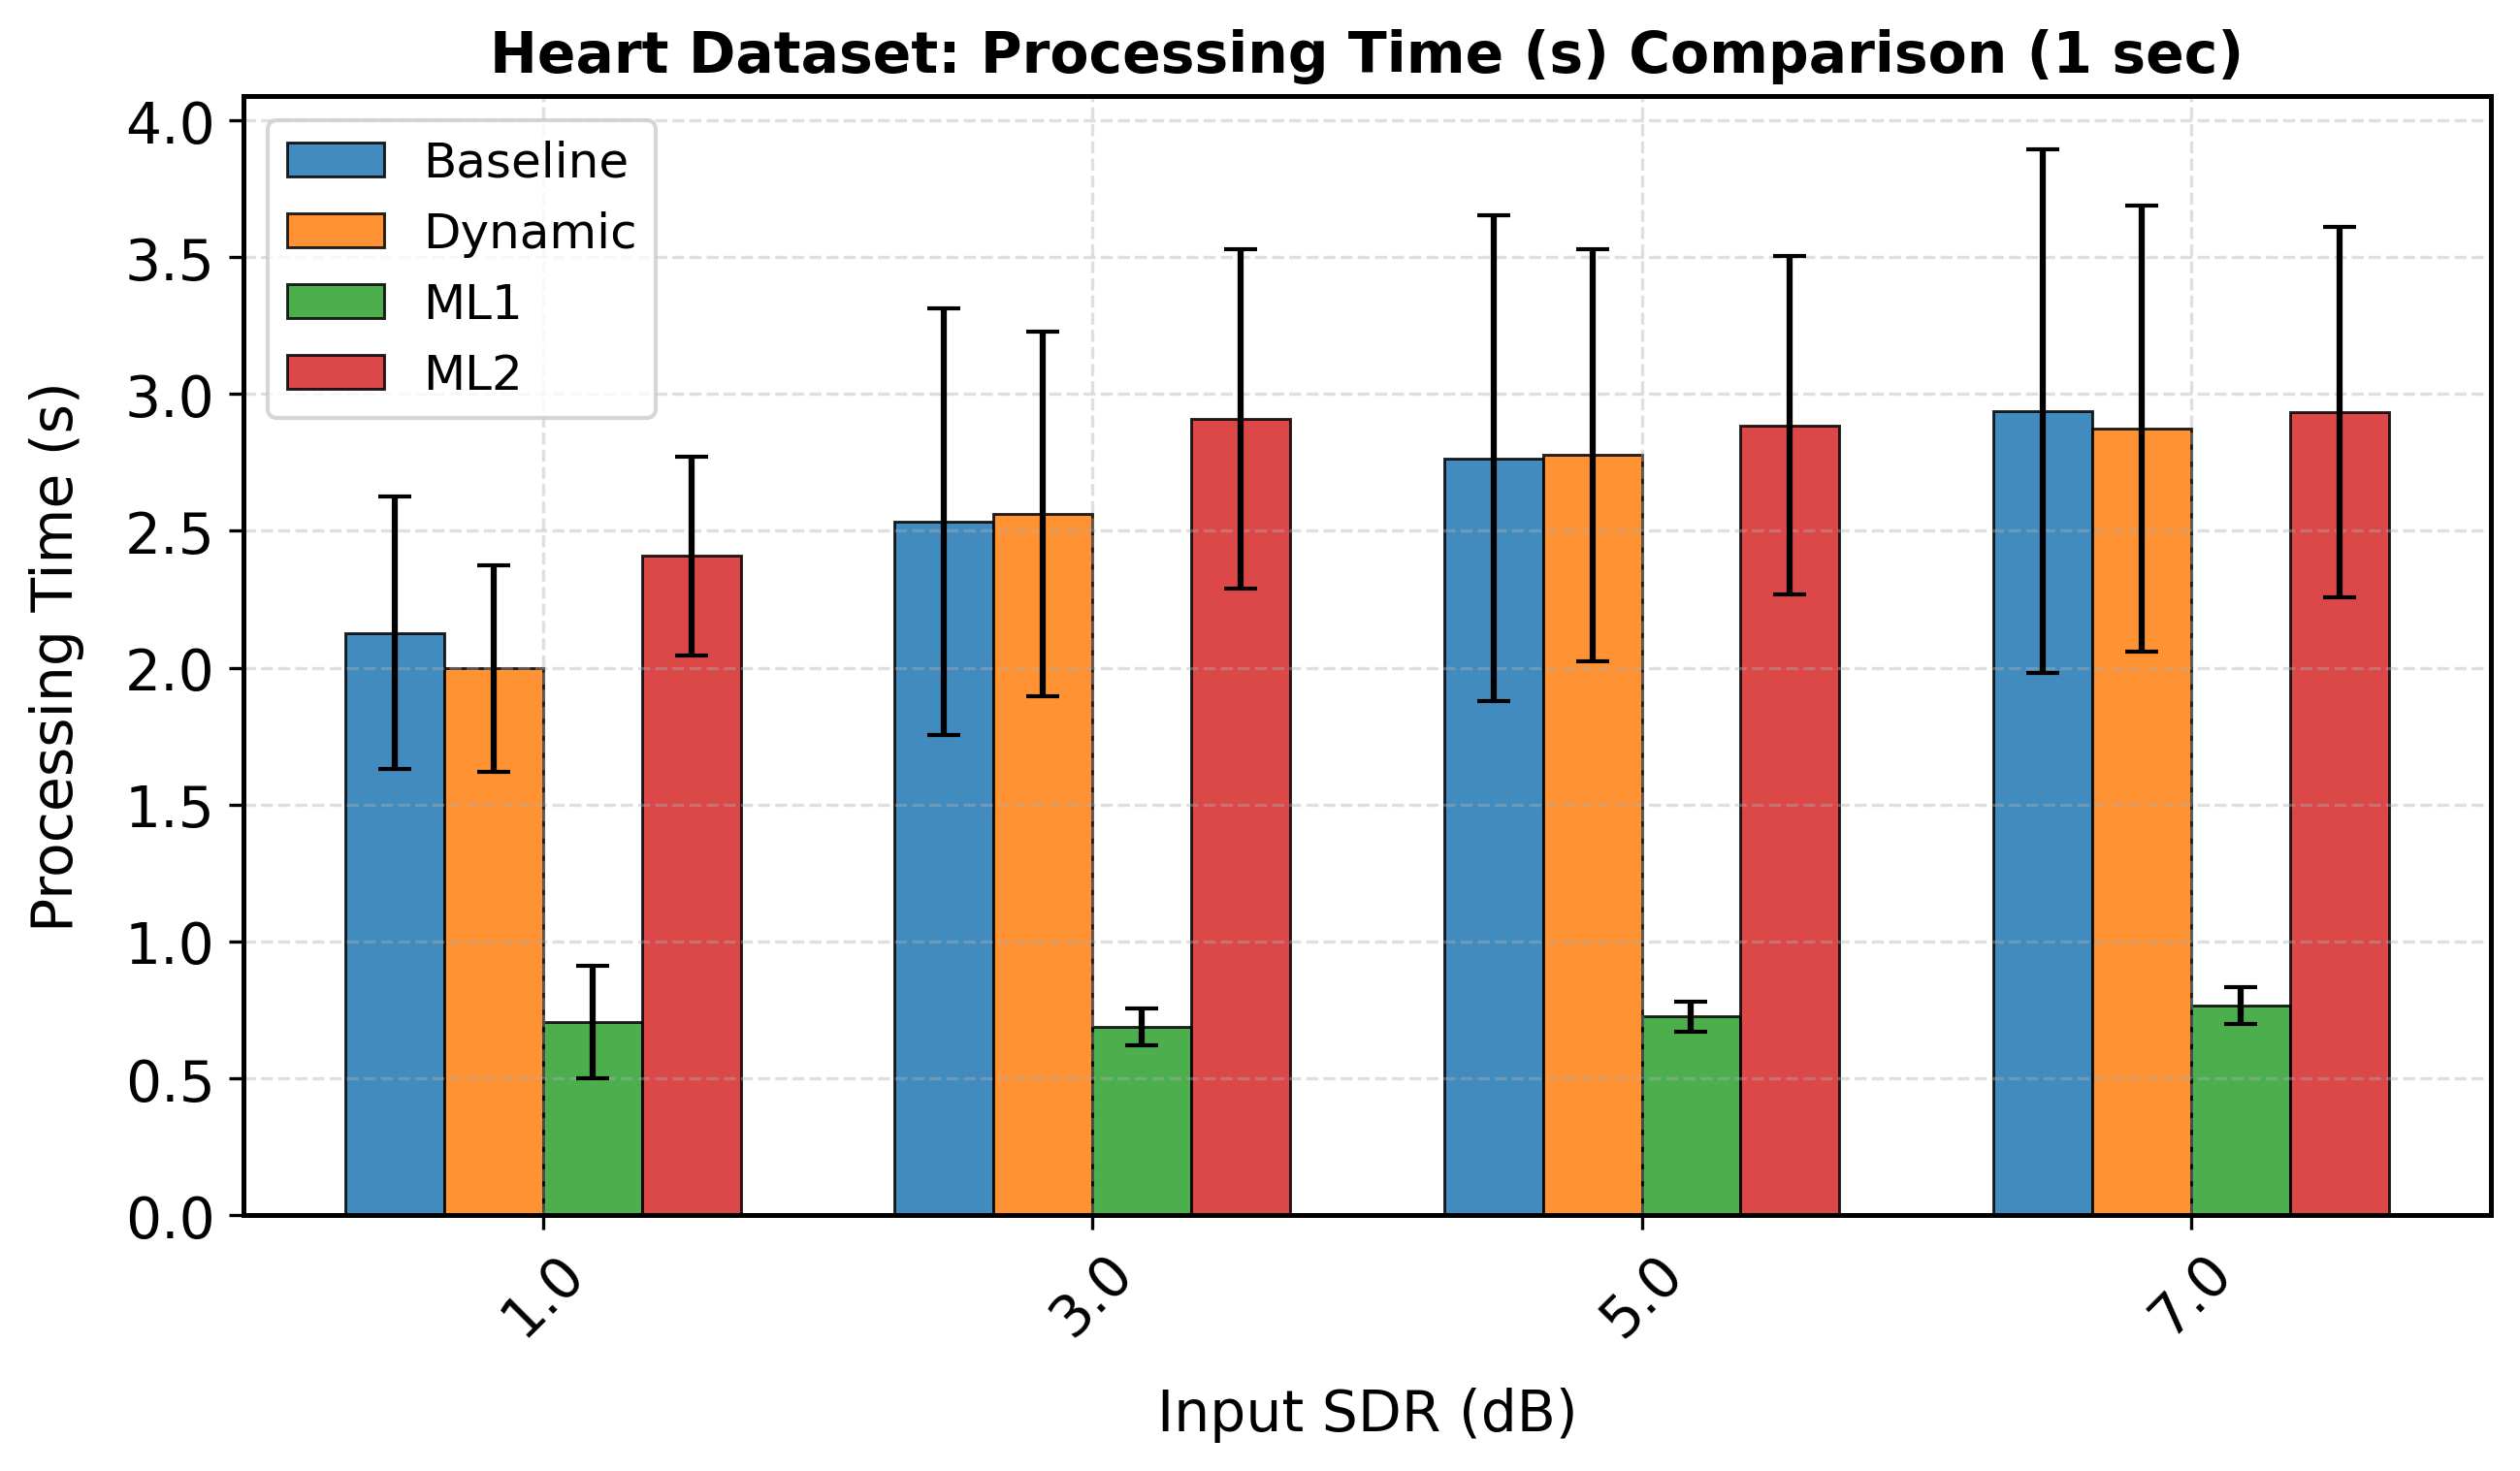

The file beside this chart, header and first rows:
sdr_orig_rounded, mean, std, Model, Duration, Metric
1.0, 2.127, 0.4972, Baseline, 1.0, processing_time
3.0, 2.533, 0.7793, Baseline, 1.0, processing_time
5.0, 2.765, 0.8875, Baseline, 1.0, processing_time
7.0, 2.937, 0.957, Baseline, 1.0, processing_time
1.0, 1.997, 0.3763, Dynamic, 1.0, processing_time
3.0, 2.563, 0.6658, Dynamic, 1.0, processing_time
5.0, 2.777, 0.753, Dynamic, 1.0, processing_time
7.0, 2.872, 0.8147, Dynamic, 1.0, processing_time
1.0, 0.7054, 0.2047, ML1, 1.0, processing_time
3.0, 0.6872, 0.0678, ML1, 1.0, processing_time
5.0, 0.7256, 0.0545, ML1, 1.0, processing_time
7.0, 0.7669, 0.06659, ML1, 1.0, processing_time
1.0, 2.409, 0.3627, ML2, 1.0, processing_time
3.0, 2.908, 0.6204, ML2, 1.0, processing_time
5.0, 2.885, 0.6178, ML2, 1.0, processing_time
7.0, 2.933, 0.6771, ML2, 1.0, processing_time
